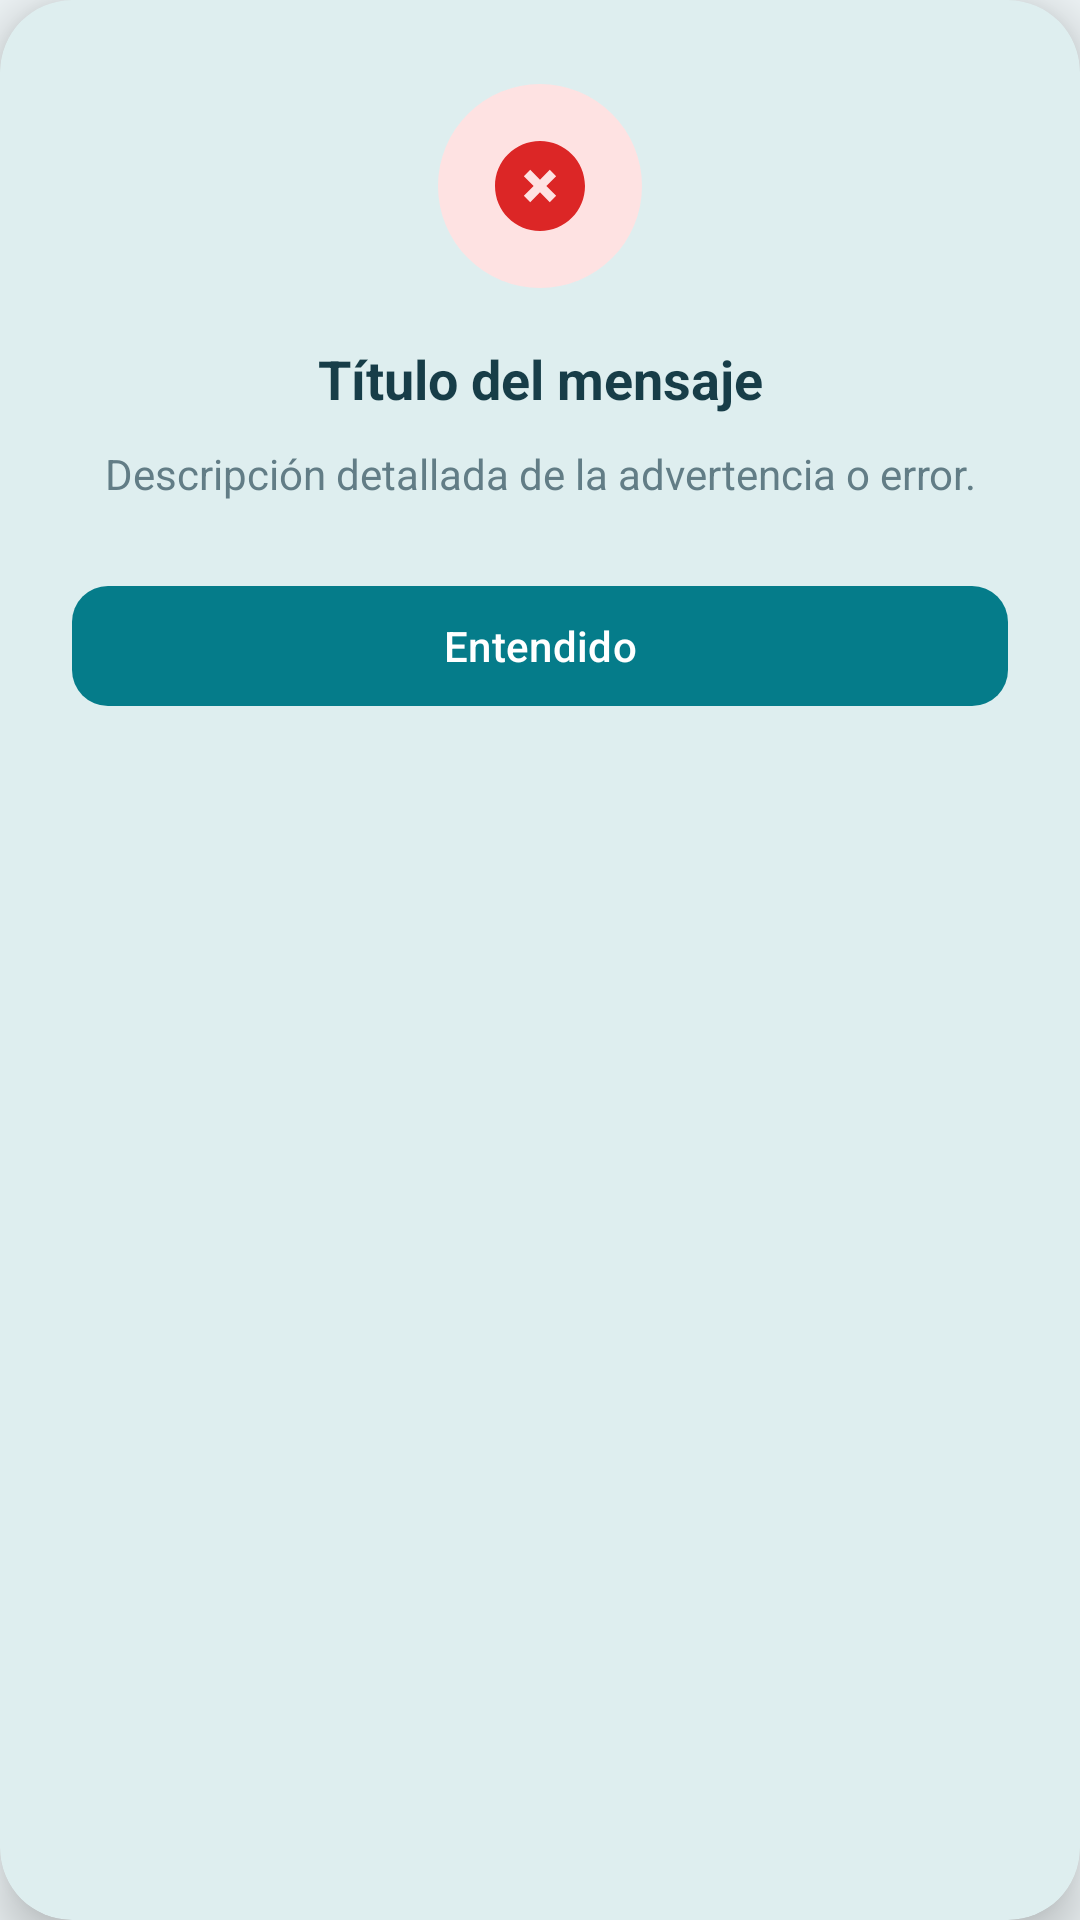

Produce the Android XML layout that renders to this screen, including the resource entries it uses.
<!-- AndroidManifest.xml: application theme Theme.RedSoporteX -->
<!-- res/layout/dialog_modal_alert.xml -->
<?xml version="1.0" encoding="utf-8"?>
<com.google.android.material.card.MaterialCardView xmlns:android="http://schemas.android.com/apk/res/android"
    xmlns:app="http://schemas.android.com/apk/res-auto"
    android:layout_width="match_parent"
    android:layout_height="wrap_content"
    android:layout_gravity="center"
    android:layout_marginHorizontal="28dp"
    app:cardBackgroundColor="@color/surface_card"
    app:cardCornerRadius="24dp"
    app:cardElevation="10dp"
    app:strokeWidth="0dp">

    <LinearLayout
        android:layout_width="match_parent"
        android:layout_height="wrap_content"
        android:gravity="center_horizontal"
        android:orientation="vertical"
        android:paddingHorizontal="24dp"
        android:paddingTop="28dp"
        android:paddingBottom="24dp">

        <FrameLayout
            android:id="@+id/fl_badge_container"
            android:layout_width="68dp"
            android:layout_height="68dp"
            android:background="@drawable/bg_modal_badge_error">

            <ImageView
                android:id="@+id/img_alert_icon"
                android:layout_width="36dp"
                android:layout_height="36dp"
                android:layout_gravity="center"
                android:importantForAccessibility="no"
                android:src="@drawable/ic_modal_error" />
        </FrameLayout>

        <TextView
            android:id="@+id/tv_alert_title"
            android:layout_width="match_parent"
            android:layout_height="wrap_content"
            android:layout_marginTop="18dp"
            android:gravity="center"
            android:text="Título del mensaje"
            android:textColor="@color/text_primary"
            android:textSize="18sp"
            android:textStyle="bold" />

        <TextView
            android:id="@+id/tv_alert_message"
            android:layout_width="match_parent"
            android:layout_height="wrap_content"
            android:layout_marginTop="10dp"
            android:gravity="center"
            android:lineSpacingExtra="3dp"
            android:text="Descripción detallada de la advertencia o error."
            android:textColor="@color/text_secondary"
            android:textSize="14sp" />

        <LinearLayout
            android:layout_width="match_parent"
            android:layout_height="wrap_content"
            android:layout_marginTop="24dp"
            android:orientation="vertical">

            <com.google.android.material.button.MaterialButton
                android:id="@+id/btn_alert_confirm"
                style="@style/Widget.RedSoporte.Button.Primary"
                android:layout_width="match_parent"
                android:layout_height="48dp"
                android:text="Entendido"
                android:textAllCaps="false"
                android:textSize="14sp"
                app:cornerRadius="12dp" />

            <com.google.android.material.button.MaterialButton
                android:id="@+id/btn_alert_cancel"
                style="@style/Widget.Material3.Button.TextButton"
                android:layout_width="match_parent"
                android:layout_height="44dp"
                android:layout_marginTop="6dp"
                android:text="Cancelar"
                android:textAllCaps="false"
                android:textColor="@color/text_secondary"
                android:textSize="14sp"
                android:visibility="gone" />
        </LinearLayout>
    </LinearLayout>
</com.google.android.material.card.MaterialCardView>
<!-- resources referenced by this layout -->
<resources>
  <color name="surface_card">#FFFFFF</color>
  <color name="text_primary">#173D48</color>
  <color name="text_secondary">#627D86</color>
  <!-- drawable bg_modal_badge_error (drawable) -->
  <shape xmlns:android="http://schemas.android.com/apk/res/android"
      android:shape="oval">
      <solid android:color="@color/alert_error_bg" />
      <size
          android:width="72dp"
          android:height="72dp" />
  </shape>
  <!-- drawable ic_modal_error (drawable) -->
  <vector xmlns:android="http://schemas.android.com/apk/res/android"
      android:width="36dp"
      android:height="36dp"
      android:viewportWidth="24"
      android:viewportHeight="24">
    <path
        android:fillColor="@color/alert_error"
        android:pathData="M12,2C6.47,2 2,6.47 2,12s4.47,10 10,10 10,-4.47 10,-10S17.53,2 12,2zM15.59,14.17L14.17,15.59 12,13.41l-2.17,2.18 -1.42,-1.42L10.59,12 8.41,9.83l1.42,-1.42L12,10.59l2.17,-2.18 1.42,1.42L13.41,12l2.18,2.17z"/>
  </vector>
  <style name="Widget.RedSoporte.Button.Primary" parent="Widget.Material3.Button">
          <item name="android:minHeight">@dimen/touch_target_min</item>
          <item name="cornerRadius">@dimen/corner_large</item>
          <item name="android:textAllCaps">false</item>
      </style>
  <style name="Theme.RedSoporteX" parent="Theme.Material3.Light.NoActionBar">
          <item name="colorPrimary">@color/primary</item>
          <item name="colorOnPrimary">@color/on_primary</item>
          <item name="colorSurface">@color/surface_card</item>
          <item name="android:windowLightStatusBar">true</item>
          <item name="android:windowLightNavigationBar">true</item>
          <item name="android:windowBackground">@color/surface_background</item>
      </style>
  <color name="alert_error_bg">#FEE2E2</color>
  <color name="alert_error">#DC2626</color>
  <dimen name="touch_target_min">48dp</dimen>
  <dimen name="corner_large">16dp</dimen>
  <color name="primary">#057C8A</color>
  <color name="on_primary">#FFFFFF</color>
  <color name="surface_background">#EEF4F6</color>
</resources>
